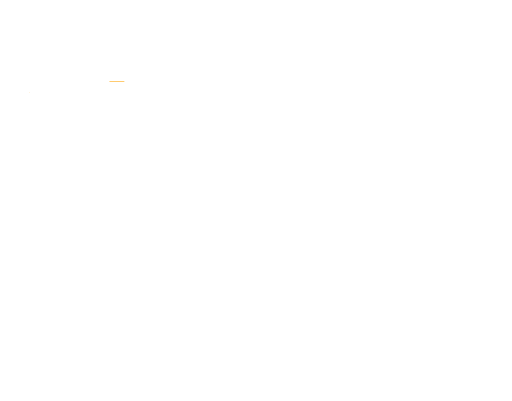
t = 0.00 s
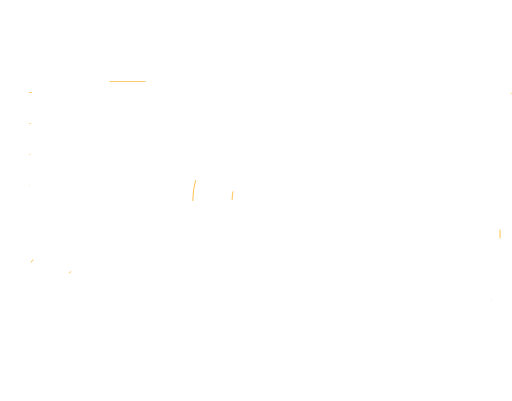
t = 0.40 s
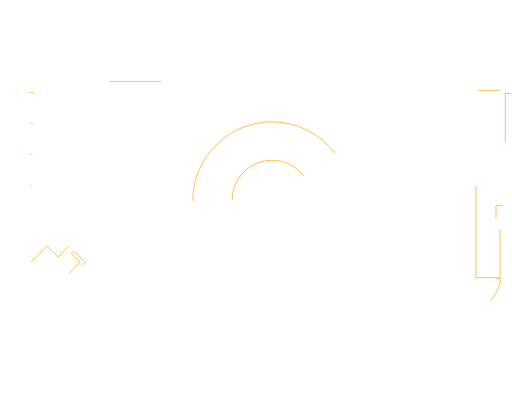
t = 1.26 s
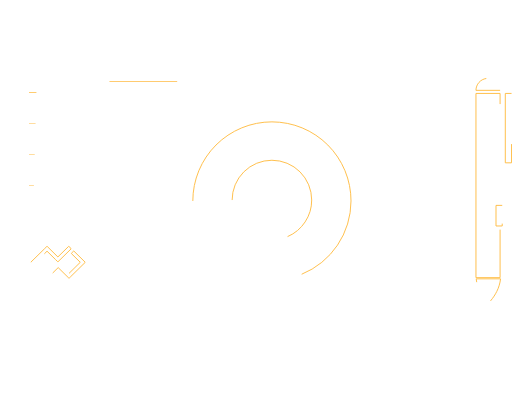
t = 2.11 s
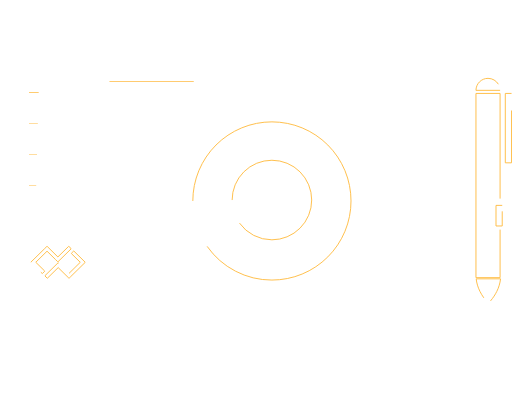
t = 2.97 s
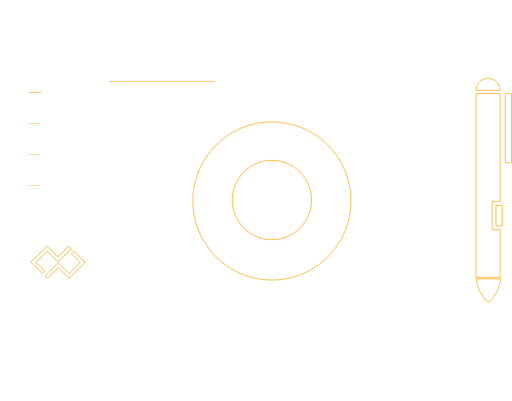
t = 4.00 s

The animated SVG that drew these frames (rendered in a browser with its animation timeline set to each time). Animation: 2 CSS @keyframes rules; one cycle of 4.00 s.

<!--?xml version="1.0" encoding="UTF-8"?-->
<svg width="547px" height="428px" viewBox="0 0 547 428" version="1.1" xmlns="http://www.w3.org/2000/svg" xmlns:xlink="http://www.w3.org/1999/xlink" style="">
    <!-- Generator: Sketch 46.2 (44496) - http://www.bohemiancoding.com/sketch -->
    <title>Group 3</title>
    <desc>Created with Sketch.</desc>
    <defs>
        <path id="path-1" d="M116.722741,19.2207792L462.283489,19.2207792L462.283489,276.01039L116.722741,276.01039Z" class="iPEzhvmZ_0"></path>
        <mask id="mask-2" maskContentUnits="userSpaceOnUse" maskUnits="objectBoundingBox" x="0" y="0" width="345.560748" height="256.78961" fill="white">
            <use xlink:href="#path-1"></use>
        </mask>
        <path id="path-3" width="62.9688474" height="18.4519481" d="M30.7165109 30.7532468 L93.6853583 30.7532468 L93.6853583 49.205194899999995 L30.7165109 49.205194899999995 Z" class="iPEzhvmZ_1"></path>
        <mask id="mask-4" maskContentUnits="userSpaceOnUse" maskUnits="objectBoundingBox" x="0" y="0" width="62.9688474" height="18.4519481" fill="white">
            <use xlink:href="#path-3"></use>
        </mask>
        <path id="path-5" width="62.9688474" height="18.4519481" d="M30.7165109 63.812987 L93.6853583 63.812987 L93.6853583 82.2649351 L30.7165109 82.2649351 Z" class="iPEzhvmZ_2"></path>
        <mask id="mask-6" maskContentUnits="userSpaceOnUse" maskUnits="objectBoundingBox" x="0" y="0" width="62.9688474" height="18.4519481" fill="white">
            <use xlink:href="#path-5"></use>
        </mask>
        <path id="path-7" width="62.9688474" height="18.4519481" d="M30.7165109 96.8727273 L93.6853583 96.8727273 L93.6853583 115.32467539999999 L30.7165109 115.32467539999999 Z" class="iPEzhvmZ_3"></path>
        <mask id="mask-8" maskContentUnits="userSpaceOnUse" maskUnits="objectBoundingBox" x="0" y="0" width="62.9688474" height="18.4519481" fill="white">
            <use xlink:href="#path-7"></use>
        </mask>
        <path id="path-9" width="62.9688474" height="18.4519481" d="M30.7165109 129.932468 L93.6853583 129.932468 L93.6853583 148.3844161 L30.7165109 148.3844161 Z" class="iPEzhvmZ_4"></path>
        <mask id="mask-10" maskContentUnits="userSpaceOnUse" maskUnits="objectBoundingBox" x="0" y="0" width="62.9688474" height="18.4519481" fill="white">
            <use xlink:href="#path-9"></use>
        </mask>
    </defs>
    <g id="UX/UI" stroke="none" stroke-width="1" fill="none" fill-rule="evenodd">
        <g id="[Services]-UX-UI-Designs-Copy-5" transform="translate(-891.000000, -181.000000)">
            <g id="Group-3" transform="translate(891.000000, 182.000000)">
                <g id="Lines" transform="translate(31.000000, 0.000000)" stroke="#FFFFFF" stroke-linecap="square" opacity="0.100000001">
                    <path d="M1.15097691,0.383783784 L1.15097691,425.618987" id="Line" class="iPEzhvmZ_5"></path>
                    <path d="M87.0905861,0.383783784 L87.0905861,425.618987" id="Line-Copy-2" class="iPEzhvmZ_6"></path>
                    <path d="M44.1207815,0.383783784 L44.1207815,425.618987" id="Line-Copy-3" class="iPEzhvmZ_7"></path>
                    <path d="M173.030195,0.383783784 L173.030195,425.618987" id="Line-Copy-4" class="iPEzhvmZ_8"></path>
                    <path d="M216,0.383783784 L216,425.618987" id="Line-Copy-12" class="iPEzhvmZ_9"></path>
                    <path d="M302.706927,0.383783784 L302.706927,425.618987" id="Line-Copy-13" class="iPEzhvmZ_10"></path>
                    <path d="M387.111901,0.383783784 L387.111901,425.618987" id="Line-Copy-14" class="iPEzhvmZ_11"></path>
                    <path d="M129.293073,0.383783784 L129.293073,425.618987" id="Line-Copy-11" class="iPEzhvmZ_12"></path>
                    <path d="M259.737123,0.383783784 L259.737123,425.618987" id="Line-Copy-6" class="iPEzhvmZ_13"></path>
                    <path d="M344.909414,0.383783784 L344.909414,425.618987" id="Line-Copy-8" class="iPEzhvmZ_14"></path>
                    <path d="M430.849023,0.383783784 L430.849023,425.618987" id="Line-Copy-9" class="iPEzhvmZ_15"></path>
                </g>
                <g id="Lines-Copy" transform="translate(247.000000, 213.500000) rotate(-270.000000) translate(-247.000000, -213.500000) translate(117.000000, -33.000000)" stroke="#FFFFFF" stroke-linecap="square" opacity="0.100000001">
                    <path d="M1.15044248,0.383956386 L1.15044248,492.618816" id="Line-Copy-2" class="iPEzhvmZ_16"></path>
                    <path d="M87.0501475,0.383956386 L87.0501475,492.618816" id="Line-Copy-4" class="iPEzhvmZ_17"></path>
                    <path d="M130.766962,0.383956386 L130.766962,492.618816" id="Line-Copy-5" class="iPEzhvmZ_18"></path>
                    <path d="M45.6342183,0.383956386 L45.6342183,492.618816" id="Line-Copy-7" class="iPEzhvmZ_19"></path>
                    <path d="M215.132743,0.383956386 L215.132743,492.618816" id="Line-Copy-10" class="iPEzhvmZ_20"></path>
                    <path d="M172.949853,0.383956386 L172.949853,492.618816" id="Line-Copy-6" class="iPEzhvmZ_21"></path>
                    <path d="M258.849558,0.383956386 L258.849558,492.618816" id="Line-Copy-8" class="iPEzhvmZ_22"></path>
                </g>
                <g id="x" opacity="0.100000001" transform="translate(118.000000, 85.000000)" stroke="#FFFFFF" stroke-linecap="square">
                    <path d="M0.383073497,257.616071 L343.616927,0.383928571" id="Line-2" class="iPEzhvmZ_23"></path>
                    <path d="M0.383073497,257.616071 L343.616927,0.383928571" id="Line-2-Copy" transform="translate(172.000000, 129.000000) scale(1, -1) translate(-172.000000, -129.000000) " class="iPEzhvmZ_24"></path>
                </g>
                <g id="Group" transform="translate(0.000000, 66.000000)">
                    <path d="M32,0.5 C14.6030304,0.5 0.5,14.6030304 0.5,32 L0.5,264 C0.5,281.39697 14.6030304,295.5 32,295.5 L461,295.5 C478.39697,295.5 492.5,281.39697 492.5,264 L492.5,32 C492.5,14.6030304 478.39697,0.5 461,0.5 L32,0.5 Z" id="Rectangle-10" stroke="#FFFFFF" class="iPEzhvmZ_25"></path>
                    <use id="Rectangle-11" stroke="#FFBB41" mask="url(#mask-2)" stroke-width="2" stroke-dasharray="4" xlink:href="#path-1"></use>
                    <use id="Rectangle-12" stroke="#FFBB41" mask="url(#mask-4)" stroke-width="2" stroke-dasharray="3" xlink:href="#path-3"></use>
                    <use id="Rectangle-12-Copy" stroke="#FFBB41" mask="url(#mask-6)" stroke-width="2" stroke-dasharray="3" xlink:href="#path-5"></use>
                    <use id="Rectangle-12-Copy-2" stroke="#FFBB41" mask="url(#mask-8)" stroke-width="2" stroke-dasharray="3" xlink:href="#path-7"></use>
                    <use id="Rectangle-12-Copy-3" stroke="#FFBB41" mask="url(#mask-10)" stroke-width="2" stroke-dasharray="3" xlink:href="#path-9"></use>
                </g>
                <path id="Oval" stroke="#FFBB41" stroke-dasharray="3" d="M206,213.5A84.5,84.5 0,1,1 375,213.5A84.5,84.5 0,1,1 206,213.5" class="iPEzhvmZ_26"></path>
                <path id="Oval-Copy" stroke="#FFBB41" stroke-dasharray="3" d="M248,212.5A42.5,42.5 0,1,1 333,212.5A42.5,42.5 0,1,1 248,212.5" class="iPEzhvmZ_27"></path>
                <path d="M33.00221,278.981446 C33.00221,278.916183 33.0272567,278.85092 33.0773501,278.80161 L47.7419442,264.366384 C47.7485363,264.357981 47.7557373,264.349906 47.763547,264.342218 L50.0678419,262.073965 C50.1680286,261.975345 50.3330421,261.975345 50.4332288,262.073965 L61.8456768,273.307912 L73.2551781,262.076865 C73.3553648,261.978246 73.5203783,261.978246 73.620565,262.076865 L75.9248599,264.345119 C76.0250467,264.443739 76.0250467,264.606171 75.9248599,264.704791 L62.0283703,278.386827 C61.9252368,278.485447 61.7631701,278.485447 61.6600367,278.386827 L59.3557417,276.118574 C59.3446484,276.107654 59.3347834,276.095952 59.3261468,276.08364 L50.2520087,267.15143 L38.2340203,278.981446 L47.6987203,288.29811 C47.798907,288.396729 47.798907,288.559162 47.6987203,288.657782 L45.3944253,290.926035 C45.2942386,291.024655 45.1292251,291.024655 45.0290384,290.926035 L33.0773501,279.161282 C33.0257834,279.111972 33,279.046709 33,278.981446 Z" id="Combined-Shape" stroke="#FFBB41" stroke-dasharray="3" fill-rule="nonzero" class="iPEzhvmZ_28"></path>
                <path d="M73.7519701,290.847119 L85.7682793,279.018554 L76.3037415,269.70189 C76.2035565,269.603271 76.2035565,269.440838 76.3037415,269.342218 L78.607997,267.073965 C78.708182,266.975345 78.8731926,266.975345 78.9733776,267.073965 L90.9248612,278.838718 C90.9749537,278.888028 91,278.952566 91,279.017466 C91,279.083817 90.9749537,279.14908 90.9248612,279.19839 L75.0853149,294.790458 L73.9317138,295.926035 C73.8315288,296.024655 73.6665182,296.024655 73.5663332,295.926035 L62.1565001,284.689707 L50.7447749,295.923135 C50.6445899,296.021754 50.4795793,296.021754 50.3793942,295.923135 L48.0751388,293.654881 C47.9749537,293.556261 47.9749537,293.393829 48.0751388,293.295209 L61.974337,279.613173 C62.074522,279.514553 62.2395327,279.514553 62.3397177,279.613173 L63.4918454,280.747299 L73.7519701,290.847119 Z" id="Combined-Shape" stroke="#FFBB41" stroke-dasharray="3" fill-rule="nonzero" class="iPEzhvmZ_29"></path>
                <g id="Group-2" transform="translate(527.500000, 202.000000) scale(-1, 1) translate(-527.500000, -202.000000) translate(508.000000, 82.000000)" stroke="#FFBB41">
                    <path d="M12.7352941,162.083611 L12.7352941,213.429712 L38.5,213.429712 L38.5,16.6022364 L12.7352941,16.6022364 L12.7352941,131.851372 L21.2216643,131.851372 L21.2216643,162.083611 L12.7352941,162.083611 Z" id="Combined-Shape" class="iPEzhvmZ_30"></path>
                    <path d="M22.9363657,238.277246 C20.1420968,234.896807 17.9015357,231.505264 16.2146822,228.102617 C14.0879506,223.812667 12.7614879,219.343956 12.2352941,214.696486 L38.2352941,214.696486 C37.7886072,219.183579 36.4620231,223.652534 34.255542,228.103351 C32.5182766,231.607687 30.2849134,235.001205 27.5554522,238.283907 L27.5554567,238.28391 C26.4961656,239.557911 24.6046584,239.731968 23.3306573,238.672677 C23.1872184,238.553412 23.0552162,238.421029 22.9363657,238.277246 Z" id="Triangle" class="iPEzhvmZ_31"></path>
                    <path id="Rectangle-14-Copy-2" width="6.64705882" height="74.14377" d="M0.5 16.6022364 L7.14705882 16.6022364 L7.14705882 90.7460064 L0.5 90.7460064 Z" class="iPEzhvmZ_32"></path>
                    <path d="M12.73554,13.3019169 L38.4997542,13.3019169 C38.4564788,6.22420586 32.7055429,0.5 25.6176471,0.5 C18.5297512,0.5 12.7788153,6.22420586 12.73554,13.3019169 Z" id="Rectangle-14-Copy" class="iPEzhvmZ_33"></path>
                    <path id="Rectangle-15" width="6.64705882" height="22.0031949" d="M10.4411765 136.21885 L17.08823532 136.21885 L17.08823532 158.22204490000001 L10.4411765 158.22204490000001 Z" class="iPEzhvmZ_34"></path>
                </g>
            </g>
        </g>
    </g>
<style>.iPEzhvmZ_0{stroke-dasharray:1205 1207;stroke-dashoffset:1206;animation:iPEzhvmZ_draw 3600ms ease-out 0ms forwards;}.iPEzhvmZ_1{stroke-dasharray:163 165;stroke-dashoffset:164;animation:iPEzhvmZ_draw 3600ms ease-out 11ms forwards;}.iPEzhvmZ_2{stroke-dasharray:163 165;stroke-dashoffset:164;animation:iPEzhvmZ_draw 3600ms ease-out 23ms forwards;}.iPEzhvmZ_3{stroke-dasharray:163 165;stroke-dashoffset:164;animation:iPEzhvmZ_draw 3600ms ease-out 35ms forwards;}.iPEzhvmZ_4{stroke-dasharray:163 165;stroke-dashoffset:164;animation:iPEzhvmZ_draw 3600ms ease-out 47ms forwards;}.iPEzhvmZ_5{stroke-dasharray:426 428;stroke-dashoffset:427;animation:iPEzhvmZ_draw 3600ms ease-out 58ms forwards;}.iPEzhvmZ_6{stroke-dasharray:426 428;stroke-dashoffset:427;animation:iPEzhvmZ_draw 3600ms ease-out 70ms forwards;}.iPEzhvmZ_7{stroke-dasharray:426 428;stroke-dashoffset:427;animation:iPEzhvmZ_draw 3600ms ease-out 82ms forwards;}.iPEzhvmZ_8{stroke-dasharray:426 428;stroke-dashoffset:427;animation:iPEzhvmZ_draw 3600ms ease-out 94ms forwards;}.iPEzhvmZ_9{stroke-dasharray:426 428;stroke-dashoffset:427;animation:iPEzhvmZ_draw 3600ms ease-out 105ms forwards;}.iPEzhvmZ_10{stroke-dasharray:426 428;stroke-dashoffset:427;animation:iPEzhvmZ_draw 3600ms ease-out 117ms forwards;}.iPEzhvmZ_11{stroke-dasharray:426 428;stroke-dashoffset:427;animation:iPEzhvmZ_draw 3600ms ease-out 129ms forwards;}.iPEzhvmZ_12{stroke-dasharray:426 428;stroke-dashoffset:427;animation:iPEzhvmZ_draw 3600ms ease-out 141ms forwards;}.iPEzhvmZ_13{stroke-dasharray:426 428;stroke-dashoffset:427;animation:iPEzhvmZ_draw 3600ms ease-out 152ms forwards;}.iPEzhvmZ_14{stroke-dasharray:426 428;stroke-dashoffset:427;animation:iPEzhvmZ_draw 3600ms ease-out 164ms forwards;}.iPEzhvmZ_15{stroke-dasharray:426 428;stroke-dashoffset:427;animation:iPEzhvmZ_draw 3600ms ease-out 176ms forwards;}.iPEzhvmZ_16{stroke-dasharray:493 495;stroke-dashoffset:494;animation:iPEzhvmZ_draw 3600ms ease-out 188ms forwards;}.iPEzhvmZ_17{stroke-dasharray:493 495;stroke-dashoffset:494;animation:iPEzhvmZ_draw 3600ms ease-out 200ms forwards;}.iPEzhvmZ_18{stroke-dasharray:493 495;stroke-dashoffset:494;animation:iPEzhvmZ_draw 3600ms ease-out 211ms forwards;}.iPEzhvmZ_19{stroke-dasharray:493 495;stroke-dashoffset:494;animation:iPEzhvmZ_draw 3600ms ease-out 223ms forwards;}.iPEzhvmZ_20{stroke-dasharray:493 495;stroke-dashoffset:494;animation:iPEzhvmZ_draw 3600ms ease-out 235ms forwards;}.iPEzhvmZ_21{stroke-dasharray:493 495;stroke-dashoffset:494;animation:iPEzhvmZ_draw 3600ms ease-out 247ms forwards;}.iPEzhvmZ_22{stroke-dasharray:493 495;stroke-dashoffset:494;animation:iPEzhvmZ_draw 3600ms ease-out 258ms forwards;}.iPEzhvmZ_23{stroke-dasharray:429 431;stroke-dashoffset:430;animation:iPEzhvmZ_draw 3600ms ease-out 270ms forwards;}.iPEzhvmZ_24{stroke-dasharray:429 431;stroke-dashoffset:430;animation:iPEzhvmZ_draw 3600ms ease-out 282ms forwards;}.iPEzhvmZ_25{stroke-dasharray:1520 1522;stroke-dashoffset:1521;animation:iPEzhvmZ_draw 3600ms ease-out 294ms forwards;}.iPEzhvmZ_26{stroke-dasharray:532 534;stroke-dashoffset:533;animation:iPEzhvmZ_draw 3600ms ease-out 305ms forwards;}.iPEzhvmZ_27{stroke-dasharray:268 270;stroke-dashoffset:269;animation:iPEzhvmZ_draw 3600ms ease-out 317ms forwards;}.iPEzhvmZ_28{stroke-dasharray:148 150;stroke-dashoffset:149;animation:iPEzhvmZ_draw 3600ms ease-out 329ms forwards;}.iPEzhvmZ_29{stroke-dasharray:148 150;stroke-dashoffset:149;animation:iPEzhvmZ_draw 3600ms ease-out 341ms forwards;}.iPEzhvmZ_30{stroke-dasharray:463 465;stroke-dashoffset:464;animation:iPEzhvmZ_draw 3600ms ease-out 352ms forwards;}.iPEzhvmZ_31{stroke-dasharray:84 86;stroke-dashoffset:85;animation:iPEzhvmZ_draw 3600ms ease-out 364ms forwards;}.iPEzhvmZ_32{stroke-dasharray:162 164;stroke-dashoffset:163;animation:iPEzhvmZ_draw 3600ms ease-out 376ms forwards;}.iPEzhvmZ_33{stroke-dasharray:67 69;stroke-dashoffset:68;animation:iPEzhvmZ_draw 3600ms ease-out 388ms forwards;}.iPEzhvmZ_34{stroke-dasharray:58 60;stroke-dashoffset:59;animation:iPEzhvmZ_draw 3600ms ease-out 400ms forwards;}@keyframes iPEzhvmZ_draw{100%{stroke-dashoffset:0;}}@keyframes iPEzhvmZ_fade{0%{stroke-opacity:1;}95.1219512195122%{stroke-opacity:1;}100%{stroke-opacity:0;}}</style></svg>